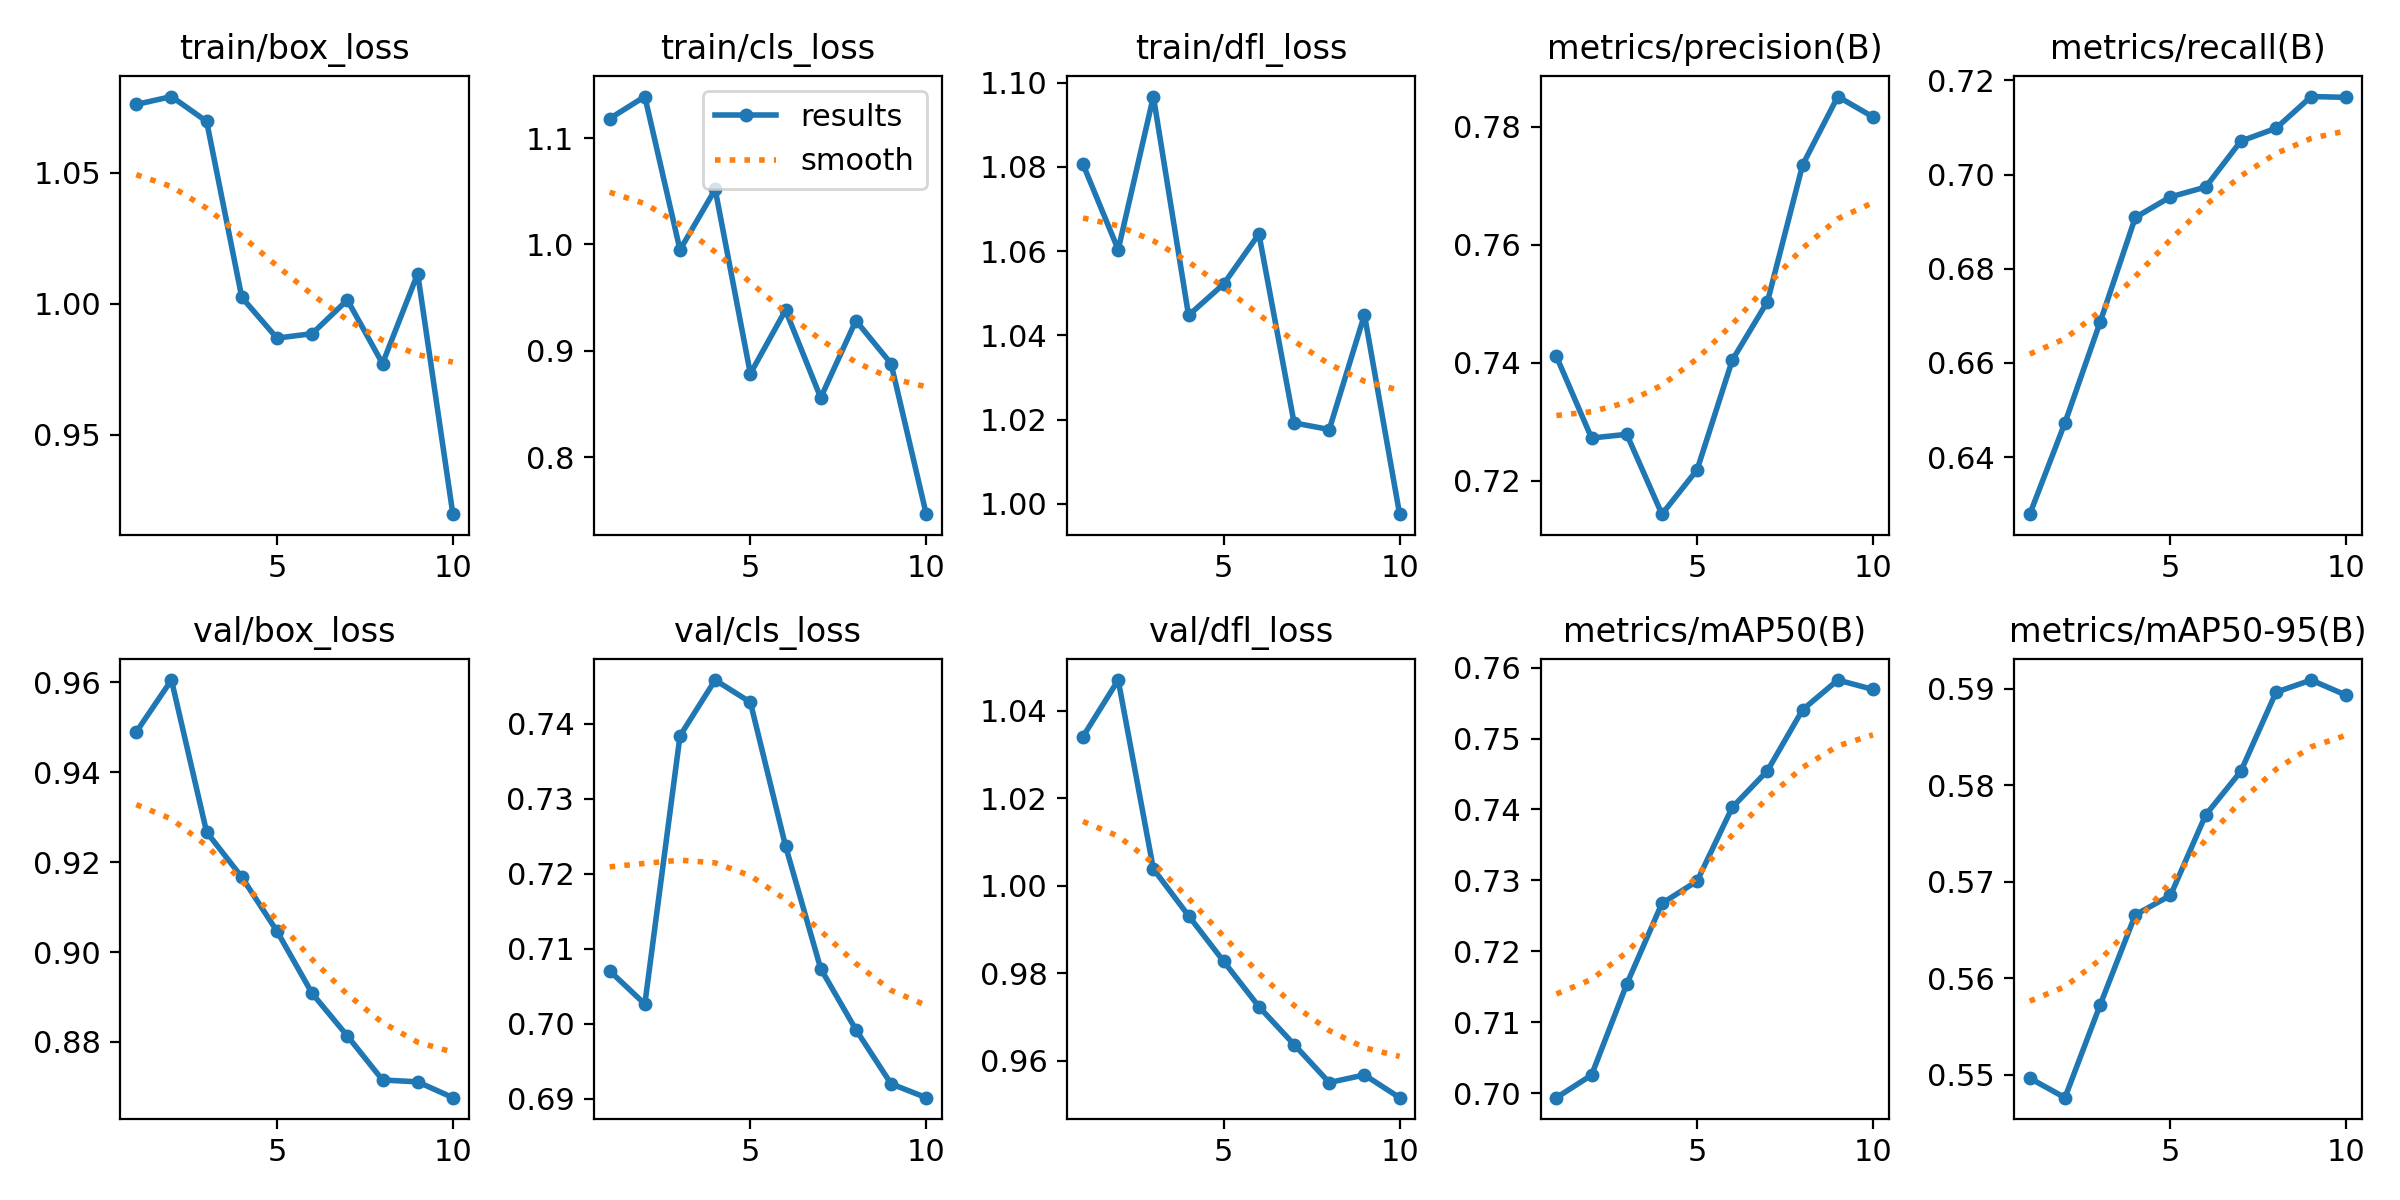

The data file committed next to this chart (first rows):
epoch, time, train/box_loss, train/cls_loss, train/dfl_loss, metrics/precision(B), metrics/recall(B), metrics/mAP50(B), metrics/mAP50-95(B), val/box_loss, val/cls_loss, val/dfl_loss, lr/pg0, lr/pg1, lr/pg2
1, 6.861, 1.076, 1.118, 1.081, 0.7411, 0.6279, 0.6994, 0.5497, 0.949, 0.7071, 1.034, 2.142e-05, 2.142e-05, 2.142e-05
2, 9.175, 1.079, 1.139, 1.06, 0.7272, 0.6473, 0.7025, 0.5476, 0.9605, 0.7026, 1.047, 3.9671e-05, 3.9671e-05, 3.9671e-05
3, 11.38, 1.07, 0.9949, 1.097, 0.7279, 0.6687, 0.7154, 0.5573, 0.9267, 0.7384, 1.004, 5.34453e-05, 5.34453e-05, 5.34453e-05
4, 13.67, 1.002, 1.052, 1.045, 0.7143, 0.6909, 0.7268, 0.5666, 0.9167, 0.7459, 0.9931, 6.27428e-05, 6.27428e-05, 6.27428e-05
5, 15.96, 0.9869, 0.8784, 1.052, 0.7219, 0.6953, 0.7299, 0.5686, 0.9046, 0.7429, 0.9827, 6.75634e-05, 6.75634e-05, 6.75634e-05
6, 18.31, 0.9887, 0.9382, 1.064, 0.7405, 0.6974, 0.7403, 0.5769, 0.8908, 0.7237, 0.9723, 6.0095e-05, 6.0095e-05, 6.0095e-05
7, 20.64, 1.002, 0.8558, 1.019, 0.7504, 0.7071, 0.7455, 0.5815, 0.8813, 0.7074, 0.9637, 4.8314e-05, 4.8314e-05, 4.8314e-05
8, 22.92, 0.9772, 0.9283, 1.018, 0.7736, 0.7098, 0.7541, 0.5897, 0.8715, 0.6992, 0.955, 3.6533e-05, 3.6533e-05, 3.6533e-05
9, 25.32, 1.012, 0.8879, 1.045, 0.7852, 0.7166, 0.7582, 0.5909, 0.8711, 0.692, 0.9567, 2.4752e-05, 2.4752e-05, 2.4752e-05
10, 27.66, 0.9198, 0.7463, 0.9976, 0.7817, 0.7164, 0.7569, 0.5893, 0.8676, 0.6901, 0.9515, 1.2971e-05, 1.2971e-05, 1.2971e-05
